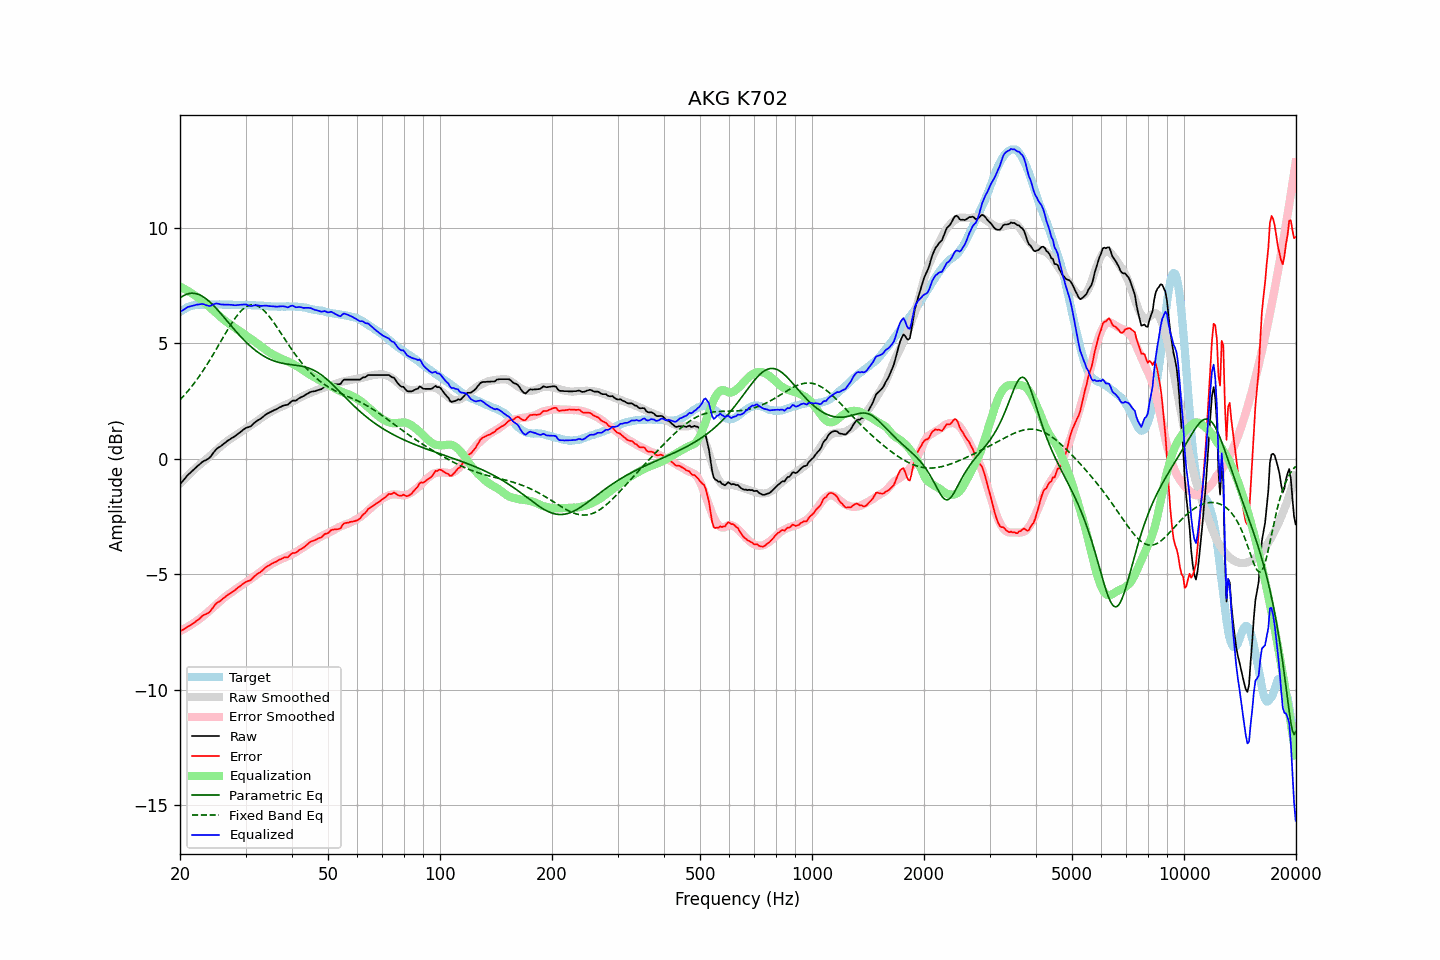

Source data for this figure (header and first rows):
frequency, raw, error, smoothed, error_smoothed, equalization, parametric_eq, fixed_band_eq, equalized_raw, equalized_smoothed, target
20.00, -1.10, -7.46, -1.07, -7.46, 7.46, 6.97, 2.56, 6.36, 6.39, 6.36
20.20, -1.02, -7.43, -1.00, -7.43, 7.43, 7.02, 2.63, 6.41, 6.43, 6.41
20.40, -0.94, -7.40, -0.93, -7.39, 7.39, 7.06, 2.70, 6.45, 6.46, 6.46
20.61, -0.86, -7.35, -0.86, -7.35, 7.35, 7.10, 2.78, 6.49, 6.49, 6.49
20.81, -0.77, -7.31, -0.79, -7.31, 7.31, 7.13, 2.86, 6.54, 6.53, 6.54
21.02, -0.69, -7.27, -0.72, -7.27, 7.27, 7.15, 2.94, 6.58, 6.55, 6.58
21.23, -0.63, -7.23, -0.65, -7.23, 7.23, 7.16, 3.02, 6.60, 6.58, 6.60
21.44, -0.57, -7.19, -0.58, -7.18, 7.18, 7.17, 3.11, 6.61, 6.60, 6.62
21.66, -0.50, -7.14, -0.51, -7.14, 7.14, 7.17, 3.20, 6.64, 6.62, 6.64
21.87, -0.44, -7.09, -0.45, -7.09, 7.09, 7.17, 3.29, 6.65, 6.64, 6.65
22.09, -0.37, -7.04, -0.38, -7.04, 7.04, 7.15, 3.38, 6.67, 6.66, 6.67
22.31, -0.31, -6.99, -0.32, -6.99, 6.99, 7.13, 3.48, 6.68, 6.67, 6.68
22.54, -0.25, -6.93, -0.27, -6.94, 6.94, 7.11, 3.58, 6.69, 6.68, 6.68
22.76, -0.19, -6.87, -0.21, -6.89, 6.89, 7.08, 3.68, 6.70, 6.68, 6.68
22.99, -0.13, -6.80, -0.15, -6.84, 6.84, 7.04, 3.78, 6.71, 6.68, 6.67
23.22, -0.09, -6.76, -0.10, -6.78, 6.78, 6.99, 3.89, 6.69, 6.68, 6.67
23.45, -0.06, -6.73, -0.04, -6.72, 6.72, 6.94, 4.00, 6.66, 6.68, 6.67
23.69, -0.02, -6.70, 0.02, -6.66, 6.66, 6.89, 4.11, 6.64, 6.68, 6.68
23.92, 0.02, -6.66, 0.08, -6.60, 6.60, 6.83, 4.22, 6.62, 6.68, 6.68
24.16, 0.09, -6.59, 0.15, -6.54, 6.54, 6.77, 4.33, 6.63, 6.68, 6.68
24.40, 0.19, -6.50, 0.21, -6.47, 6.47, 6.70, 4.45, 6.67, 6.68, 6.69
24.65, 0.28, -6.40, 0.27, -6.41, 6.41, 6.63, 4.56, 6.69, 6.68, 6.68
24.89, 0.37, -6.31, 0.33, -6.35, 6.35, 6.56, 4.68, 6.72, 6.68, 6.68
25.14, 0.44, -6.24, 0.40, -6.29, 6.29, 6.48, 4.80, 6.73, 6.68, 6.68
25.39, 0.49, -6.20, 0.46, -6.22, 6.22, 6.40, 4.92, 6.72, 6.68, 6.69
25.65, 0.53, -6.16, 0.52, -6.16, 6.16, 6.32, 5.04, 6.69, 6.68, 6.69
25.91, 0.58, -6.10, 0.58, -6.10, 6.10, 6.24, 5.16, 6.68, 6.68, 6.68
26.16, 0.64, -6.04, 0.64, -6.04, 6.04, 6.16, 5.28, 6.68, 6.68, 6.68
26.43, 0.69, -5.99, 0.70, -5.98, 5.98, 6.08, 5.40, 6.67, 6.68, 6.68
26.69, 0.75, -5.93, 0.75, -5.93, 5.93, 6.00, 5.52, 6.68, 6.68, 6.68
26.96, 0.80, -5.88, 0.80, -5.88, 5.88, 5.91, 5.63, 6.68, 6.68, 6.68
27.23, 0.84, -5.84, 0.84, -5.83, 5.83, 5.83, 5.75, 6.67, 6.68, 6.68
27.50, 0.89, -5.79, 0.89, -5.78, 5.78, 5.75, 5.86, 6.67, 6.67, 6.68
27.77, 0.93, -5.74, 0.94, -5.73, 5.73, 5.67, 5.96, 6.66, 6.67, 6.67
28.05, 0.97, -5.70, 0.99, -5.68, 5.68, 5.59, 6.06, 6.65, 6.67, 6.67
28.33, 1.02, -5.64, 1.04, -5.63, 5.63, 5.51, 6.16, 6.65, 6.67, 6.66
28.62, 1.08, -5.58, 1.08, -5.58, 5.58, 5.43, 6.25, 6.66, 6.67, 6.66
28.90, 1.13, -5.54, 1.13, -5.54, 5.54, 5.35, 6.33, 6.67, 6.67, 6.67
29.19, 1.18, -5.48, 1.17, -5.49, 5.49, 5.28, 6.40, 6.67, 6.67, 6.66
29.48, 1.24, -5.43, 1.22, -5.44, 5.44, 5.20, 6.47, 6.69, 6.66, 6.67
29.78, 1.29, -5.37, 1.27, -5.40, 5.40, 5.13, 6.53, 6.69, 6.66, 6.66
30.08, 1.34, -5.33, 1.31, -5.35, 5.35, 5.06, 6.58, 6.69, 6.66, 6.67
30.38, 1.36, -5.30, 1.36, -5.30, 5.30, 4.99, 6.62, 6.66, 6.66, 6.66
30.68, 1.38, -5.28, 1.40, -5.25, 5.25, 4.93, 6.65, 6.64, 6.66, 6.66
30.99, 1.41, -5.25, 1.45, -5.21, 5.21, 4.87, 6.66, 6.62, 6.66, 6.66
31.30, 1.47, -5.18, 1.50, -5.16, 5.16, 4.81, 6.67, 6.63, 6.65, 6.65
31.61, 1.54, -5.11, 1.55, -5.11, 5.11, 4.75, 6.67, 6.65, 6.65, 6.65
31.93, 1.60, -5.05, 1.59, -5.05, 5.05, 4.69, 6.65, 6.65, 6.65, 6.65
32.24, 1.65, -4.99, 1.64, -5.00, 5.00, 4.64, 6.63, 6.65, 6.64, 6.64
32.57, 1.69, -4.95, 1.69, -4.95, 4.95, 4.59, 6.59, 6.64, 6.64, 6.64
32.89, 1.73, -4.91, 1.74, -4.90, 4.90, 4.54, 6.55, 6.63, 6.63, 6.64
33.22, 1.78, -4.85, 1.79, -4.84, 4.84, 4.50, 6.50, 6.62, 6.63, 6.63
33.55, 1.84, -4.79, 1.84, -4.79, 4.79, 4.45, 6.44, 6.63, 6.63, 6.63
33.89, 1.90, -4.72, 1.88, -4.74, 4.74, 4.41, 6.37, 6.64, 6.62, 6.62
34.23, 1.95, -4.67, 1.93, -4.69, 4.69, 4.38, 6.29, 6.64, 6.62, 6.62
34.57, 1.98, -4.63, 1.98, -4.64, 4.64, 4.34, 6.21, 6.62, 6.61, 6.61
34.92, 2.02, -4.59, 2.02, -4.59, 4.59, 4.31, 6.12, 6.61, 6.61, 6.61
35.27, 2.05, -4.55, 2.05, -4.55, 4.55, 4.28, 6.03, 6.60, 6.60, 6.60
35.62, 2.09, -4.51, 2.09, -4.51, 4.51, 4.25, 5.94, 6.60, 6.60, 6.60
35.97, 2.12, -4.48, 2.12, -4.48, 4.48, 4.23, 5.84, 6.60, 6.60, 6.60
... 635 more rows
